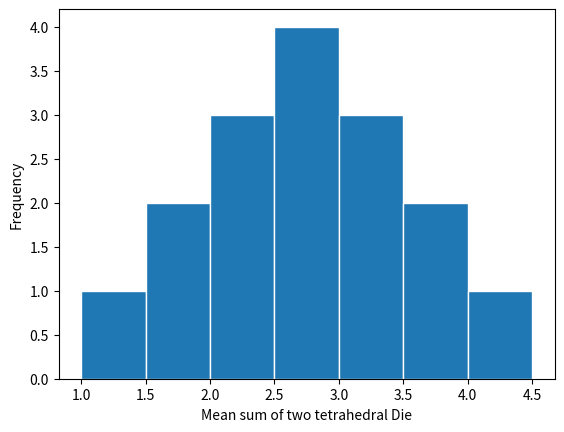

Reproduce this figure in Python.
import math
import statistics as st

import numpy as np
import matplotlib.pyplot as plt

tetrahedral = [1, 1.5, 2, 2.5, 1.5, 2, 2.5, 3, 2, 2.5, 3, 3.5, 2.5, 3, 3.5, 4]

print(st.mean(tetrahedral))

# >>> np.arange(1,5,.5)
# array([1. , 1.5, 2. , 2.5, 3. , 3.5, 4. , 4.5])
plt.hist(tetrahedral, edgecolor='white', bins=np.arange(1, 5, .5))
plt.xlabel('Mean sum of two tetrahedral Die')
plt.ylabel('Frequency')
# plt.show()

def pop_std_dv(arr):
  return math.sqrt(st.pvariance(arr))

pop_sigma = pop_std_dv([1,2,3,4])
sample_sigma = pop_std_dv(tetrahedral)

ratio_of_stdv = pop_sigma/sample_sigma # Ratio is square root of sample size!

print(ratio_of_stdv)